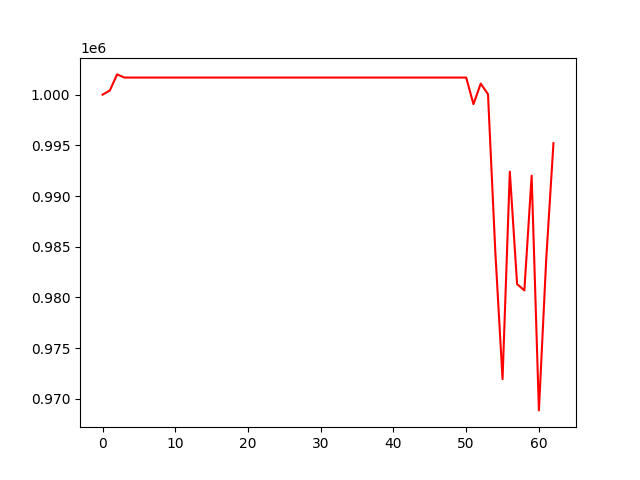

Data behind this chart, as committed beside it:
, 0
0, 1000000
1, 1000410
2, 1001999
3, 1001688
4, 1001688
5, 1001688
6, 1001688
7, 1001688
8, 1001688
9, 1001688
10, 1001688
11, 1001688
12, 1001688
13, 1001688
14, 1001688
15, 1001688
16, 1001688
17, 1001688
18, 1001688
19, 1001688
20, 1001688
21, 1001688
22, 1001688
23, 1001688
24, 1001688
25, 1001688
26, 1001688
27, 1001688
28, 1001688
29, 1001688
30, 1001688
31, 1001688
32, 1001688
33, 1001688
34, 1001688
35, 1001688
36, 1001688
37, 1001688
38, 1001688
39, 1001688
40, 1001688
41, 1001688
42, 1001688
43, 1001688
44, 1001688
45, 1001688
46, 1001688
47, 1001688
48, 1001688
49, 1001688
50, 1001688
51, 999063
52, 1001095
53, 1000044
54, 984574
55, 971939
56, 992404
57, 981307
58, 980692
59, 992009
... 3 more rows
